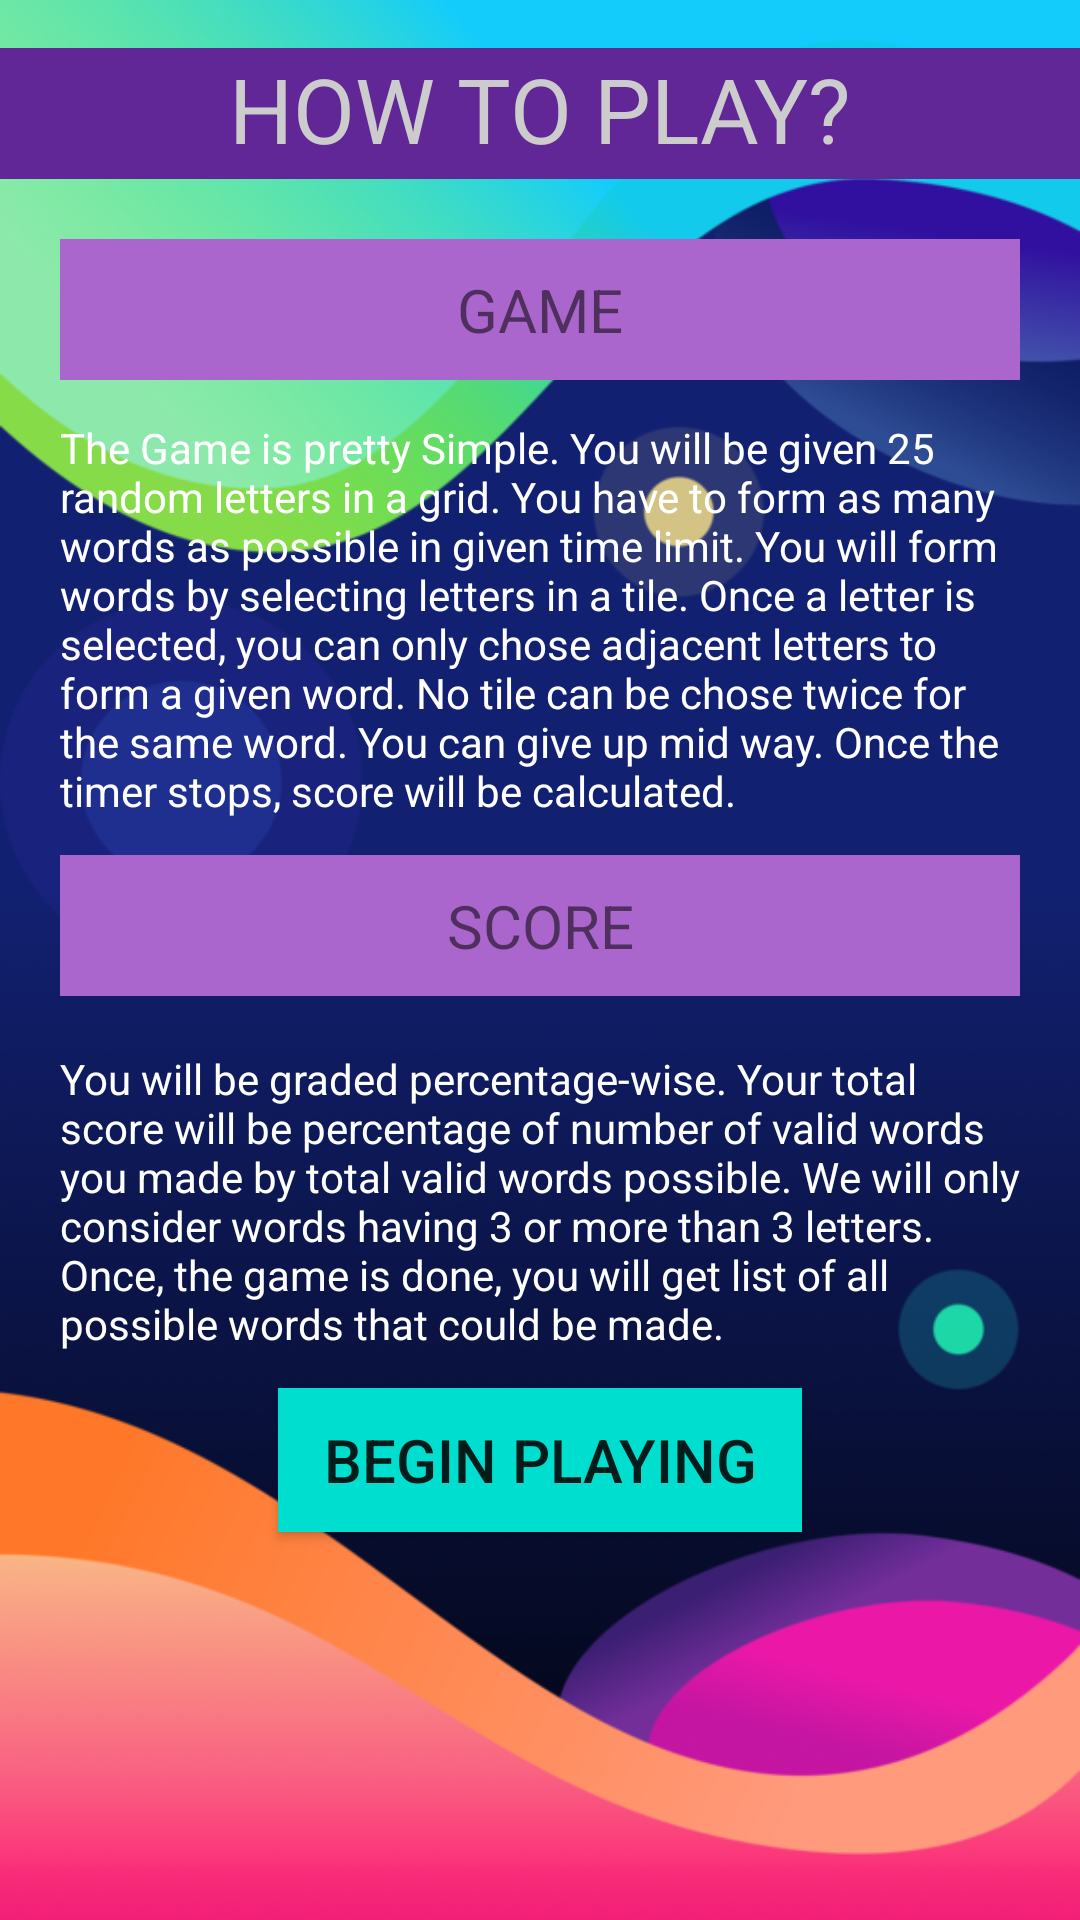

Here is an Android app screen rendered from its layout file. Give the layout XML and the strings, colors and styles it references.
<!-- AndroidManifest.xml: application theme AppTheme -->
<!-- res/layout/activity_how_to_play.xml -->
<?xml version="1.0" encoding="utf-8"?>
<RelativeLayout xmlns:android="http://schemas.android.com/apk/res/android"
    xmlns:app="http://schemas.android.com/apk/res-auto"
    xmlns:tools="http://schemas.android.com/tools"
    android:layout_width="match_parent"
    android:layout_height="match_parent"
    android:background="@drawable/group_6_1024"
    tools:context="com.fenil.codesprint.HowToPlay">

    <TextView
        android:id="@+id/title"
        android:layout_width="match_parent"
        android:layout_height="wrap_content"
        android:layout_alignParentLeft="true"
        android:layout_alignParentStart="true"
        android:layout_alignParentTop="true"
        android:layout_marginTop="16dp"
        android:background="@color/colorPrimaryDark"
        android:gravity="center_vertical|center_horizontal|center"
        android:paddingBottom="10px"
        android:paddingLeft="60dp"
        android:paddingRight="60dp"
        android:text="HOW TO PLAY?"
        android:textAllCaps="true"
        android:textColor="#ccc"
        android:textSize="30sp" />

    <TextView
        android:id="@+id/score"
        android:layout_width="match_parent"
        android:layout_height="wrap_content"
        android:layout_alignParentTop="true"
        android:layout_centerHorizontal="true"
        android:layout_marginLeft="20dp"
        android:layout_marginRight="20dp"
        android:layout_marginTop="285dp"
        android:background="@android:color/holo_purple"
        android:gravity="center"
        android:paddingBottom="10dp"
        android:paddingTop="10dp"
        android:text="SCORE"
        android:textSize="20sp" />

    <TextView
        android:id="@+id/game"
        android:layout_width="match_parent"
        android:layout_height="wrap_content"
        android:layout_alignLeft="@+id/title"
        android:layout_alignStart="@+id/title"
        android:layout_below="@+id/title"
        android:layout_marginLeft="20dp"
        android:layout_marginRight="20dp"
        android:layout_marginTop="20dp"
        android:background="@android:color/holo_purple"
        android:gravity="center"
        android:paddingBottom="10dp"
        android:paddingTop="10dp"
        android:text="GAME"
        android:textSize="20sp" />

    <TextView
        android:id="@+id/gamedescription"
        android:layout_width="wrap_content"
        android:layout_height="wrap_content"
        android:layout_alignParentLeft="true"
        android:layout_alignParentStart="true"
        android:layout_below="@+id/game"
        android:layout_marginLeft="20dp"
        android:layout_marginRight="20dp"
        android:layout_marginTop="13dp"
        android:alpha="1"
        android:text="The Game is pretty Simple. You will be given 25 random letters in a grid. You have to form as many words as possible in given time limit. You will form words by selecting letters in a tile. Once a letter is selected, you can only chose adjacent letters to form a given word. No tile can be chose twice for the same word. You can give up mid way. Once the timer stops, score will be calculated."
        android:textAllCaps="false"
        android:textColor="@android:color/background_light" />

    <TextView
        android:id="@+id/scoredescription"
        android:layout_width="wrap_content"
        android:layout_height="wrap_content"
        android:layout_alignParentLeft="true"
        android:layout_alignParentStart="true"
        android:layout_alignTop="@+id/score"
        android:layout_marginLeft="20dp"
        android:layout_marginRight="20dp"
        android:layout_marginTop="65dp"
        android:text="You will be graded percentage-wise. Your total score will be percentage of number of valid words you made by total valid words possible. We will only consider words having 3 or more than 3 letters. Once, the game is done, you will get list of all possible words that could be made."
        android:textColor="@android:color/background_light" />

    <Button
        android:id="@+id/play"
        android:layout_width="wrap_content"
        android:layout_height="wrap_content"
        android:layout_below="@+id/scoredescription"
        android:layout_centerHorizontal="true"
        android:layout_marginTop="12dp"
        android:background="#00ded0"
        android:paddingLeft="15dp"
        android:paddingRight="15dp"
        android:text="Begin Playing"
        android:textSize="20sp" />

</RelativeLayout>
<!-- resources referenced by this layout -->
<resources>
  <color name="colorPrimaryDark">#612797</color>
  <!-- drawable group_6_1024: png bitmap (drawable, 142646 bytes) -->
  <style name="AppTheme" parent="Theme.AppCompat.Light.DarkActionBar">
          
          <item name="colorPrimary">@color/colorPrimary</item>
  
          <item name="colorPrimaryDark">@color/colorPrimaryDark</item>
          <item name="colorAccent">@color/colorAccent</item>
      </style>
  <color name="colorPrimary">#34717e</color>
  <color name="colorAccent">#f5eff1</color>
</resources>
